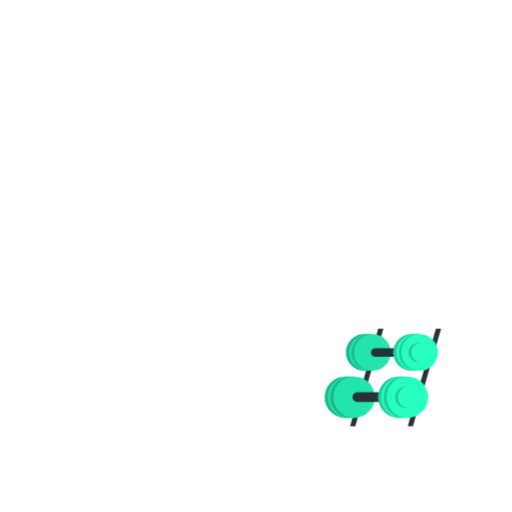
t = 0.00 s
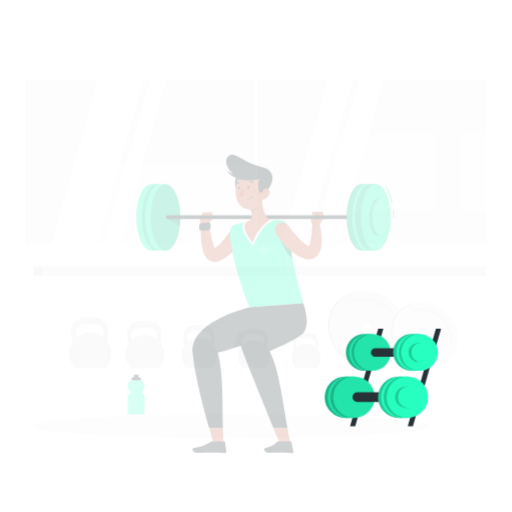
t = 0.25 s
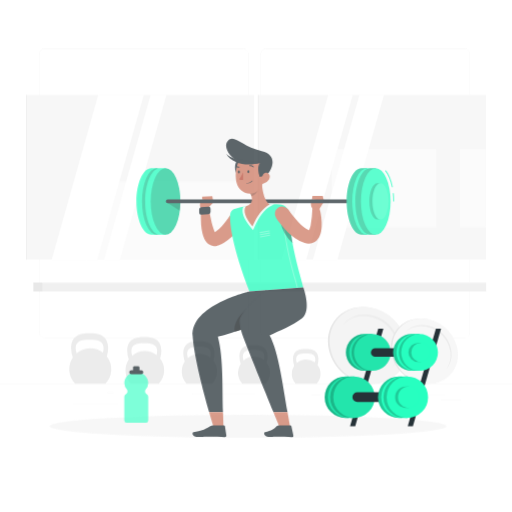
t = 0.50 s
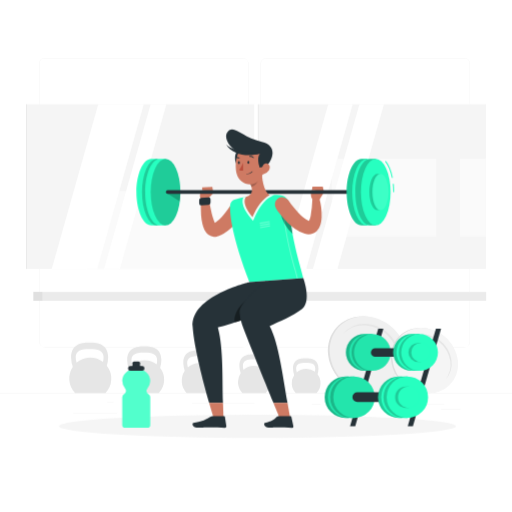
t = 0.75 s
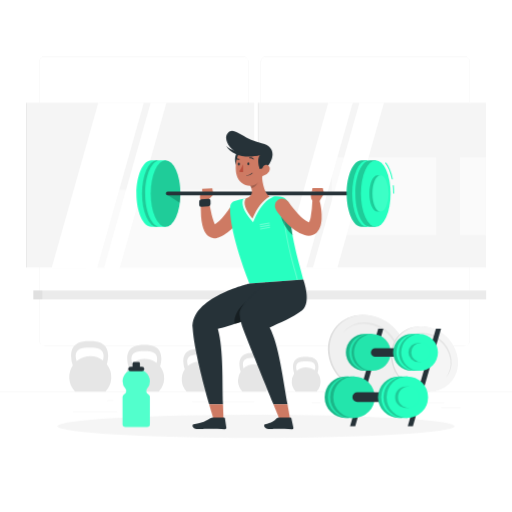
t = 1.00 s

The animated SVG that drew these frames (rendered in a browser with its animation timeline set to each time). Animation: 4 CSS @keyframes rules; one cycle of 1.00 s.

<svg class="animated" id="freepik_stories-workout" xmlns="http://www.w3.org/2000/svg" viewBox="0 0 500 500" version="1.1" xmlns:xlink="http://www.w3.org/1999/xlink" xmlns:svgjs="http://svgjs.com/svgjs"><style>svg#freepik_stories-workout:not(.animated) .animable {opacity: 0;}svg#freepik_stories-workout.animated #freepik--background-complete--inject-2 {animation: 1s 1 forwards cubic-bezier(.36,-0.01,.5,1.38) slideDown;animation-delay: 0s;}svg#freepik_stories-workout.animated #freepik--Shadow--inject-2 {animation: 1s 1 forwards cubic-bezier(.36,-0.01,.5,1.38) slideLeft;animation-delay: 0s;}svg#freepik_stories-workout.animated #freepik--Character--inject-2 {animation: 1s 1 forwards cubic-bezier(.36,-0.01,.5,1.38) slideUp;animation-delay: 0s;}svg#freepik_stories-workout.animated #freepik--Bottle--inject-2 {animation: 1s 1 forwards cubic-bezier(.36,-0.01,.5,1.38) zoomIn;animation-delay: 0s;}            @keyframes slideDown {                0% {                    opacity: 0;                    transform: translateY(-30px);                }                100% {                    opacity: 1;                    transform: translateY(0);                }            }                    @keyframes slideLeft {                0% {                    opacity: 0;                    transform: translateX(-30px);                }                100% {                    opacity: 1;                    transform: translateX(0);                }            }                    @keyframes slideUp {                0% {                    opacity: 0;                    transform: translateY(30px);                }                100% {                    opacity: 1;                    transform: inherit;                }            }                    @keyframes zoomIn {                0% {                    opacity: 0;                    transform: scale(0.5);                }                100% {                    opacity: 1;                    transform: scale(1);                }            }        </style><g id="freepik--background-complete--inject-2" class="animable" style="transform-origin: 250px 228.53px;"><rect y="382.4" width="500" height="0.25" style="fill: rgb(235, 235, 235); transform-origin: 250px 382.525px;" id="elplvqdft6ycp" class="animable"></rect><rect x="400.67" y="393.04" width="33.12" height="0.25" style="fill: rgb(235, 235, 235); transform-origin: 417.23px 393.165px;" id="elgzrsr0hvk05" class="animable"></rect><rect x="304.38" y="392.92" width="8.69" height="0.25" style="fill: rgb(235, 235, 235); transform-origin: 308.725px 393.045px;" id="el0d4kjptcg768" class="animable"></rect><rect x="430.71" y="398.49" width="19.19" height="0.25" style="fill: rgb(235, 235, 235); transform-origin: 440.305px 398.615px;" id="elllmpnvhaysn" class="animable"></rect><rect x="71.41" y="401.81" width="43.19" height="0.25" style="fill: rgb(235, 235, 235); transform-origin: 93.005px 401.935px;" id="elzbnpp0ii7hr" class="animable"></rect><rect x="104.56" y="390.89" width="6.33" height="0.25" style="fill: rgb(235, 235, 235); transform-origin: 107.725px 391.015px;" id="elqxuam8kob2" class="animable"></rect><rect x="187.55" y="391.96" width="60.9" height="0.25" style="fill: rgb(235, 235, 235); transform-origin: 218px 392.085px;" id="elnxdshsudne" class="animable"></rect><path d="M237,337.8H43.91a5.71,5.71,0,0,1-5.7-5.71V60.66A5.71,5.71,0,0,1,43.91,55H237a5.71,5.71,0,0,1,5.71,5.71V332.09A5.71,5.71,0,0,1,237,337.8ZM43.91,55.2a5.46,5.46,0,0,0-5.45,5.46V332.09a5.46,5.46,0,0,0,5.45,5.46H237a5.47,5.47,0,0,0,5.46-5.46V60.66A5.47,5.47,0,0,0,237,55.2Z" style="fill: rgb(235, 235, 235); transform-origin: 140.46px 196.4px;" id="elg15rj5ykl7w" class="animable"></path><path d="M453.31,337.8H260.21a5.72,5.72,0,0,1-5.71-5.71V60.66A5.72,5.72,0,0,1,260.21,55h193.1A5.71,5.71,0,0,1,459,60.66V332.09A5.71,5.71,0,0,1,453.31,337.8ZM260.21,55.2a5.47,5.47,0,0,0-5.46,5.46V332.09a5.47,5.47,0,0,0,5.46,5.46h193.1a5.47,5.47,0,0,0,5.46-5.46V60.66a5.47,5.47,0,0,0-5.46-5.46Z" style="fill: rgb(235, 235, 235); transform-origin: 356.75px 196.4px;" id="elukzyd1dvlc" class="animable"></path><path d="M74.75,352.7a19.15,19.15,0,0,1-.82-5.11c0-6.78,5.44-8.17,13.61-8.17s13.61,1.39,13.61,8.17a18,18,0,0,1-.6,4.32,20.41,20.41,0,0,0-25.8.79Zm29.59,2.95a28.21,28.21,0,0,0,1.31-8.06C105.65,333,93,333,87.54,333s-18.11,0-18.11,14.61a29.27,29.27,0,0,0,1.67,9.19,20.53,20.53,0,0,0,2.21,25.62H103a20.48,20.48,0,0,0,1.37-26.75Z" style="fill: rgb(230, 230, 230); transform-origin: 88.156px 357.71px;" id="elb9xw67mvk6s" class="animable"></path><path d="M129.11,355a17.63,17.63,0,0,1-.75-4.71c0-6.24,5-7.52,12.55-7.52s12.54,1.28,12.54,7.52a16,16,0,0,1-.56,4,18.85,18.85,0,0,0-23.78.73Zm27.28,2.73a26.09,26.09,0,0,0,1.21-7.44c0-13.46-11.7-13.46-16.69-13.46s-16.7,0-16.7,13.46a27.15,27.15,0,0,0,1.54,8.48,18.94,18.94,0,0,0,2,23.61h27.34a18.88,18.88,0,0,0,1.26-24.65Z" style="fill: rgb(230, 230, 230); transform-origin: 141.432px 359.605px;" id="el1alytxylt2t" class="animable"></path><path d="M183.48,357.34a15.73,15.73,0,0,1-.69-4.3c0-5.72,4.59-6.89,11.48-6.89s11.48,1.17,11.48,6.89a15.13,15.13,0,0,1-.51,3.64,17.23,17.23,0,0,0-21.76.66Zm25,2.5a23.78,23.78,0,0,0,1.11-6.8c0-12.32-10.71-12.32-15.28-12.32S179,340.72,179,353a25,25,0,0,0,1.41,7.75,17.34,17.34,0,0,0,1.86,21.61h25a17.29,17.29,0,0,0,1.15-22.56Z" style="fill: rgb(230, 230, 230); transform-origin: 194.771px 361.54px;" id="ellgcsbotz5ap" class="animable"></path><path d="M237.84,359.67a14.8,14.8,0,0,1-.62-3.91c0-5.19,4.16-6.25,10.41-6.25s10.42,1.06,10.42,6.25a13.88,13.88,0,0,1-.46,3.31,15.64,15.64,0,0,0-19.75.6Zm22.65,2.26a21.53,21.53,0,0,0,1-6.17c0-11.18-9.71-11.18-13.86-11.18s-13.86,0-13.86,11.18a22.61,22.61,0,0,0,1.28,7,15.71,15.71,0,0,0,1.69,19.6h22.7a15.69,15.69,0,0,0,1.05-20.47Z" style="fill: rgb(230, 230, 230); transform-origin: 248.09px 363.47px;" id="elljhby73dhs" class="animable"></path><path d="M289.78,362a12.89,12.89,0,0,1-.56-3.5c0-4.66,3.74-5.61,9.35-5.61s9.35.95,9.35,5.61a11.94,11.94,0,0,1-.42,3,14.06,14.06,0,0,0-17.72.54Zm20.33,2a19.4,19.4,0,0,0,.9-5.54c0-10-8.72-10-12.44-10s-12.44,0-12.44,10a20.09,20.09,0,0,0,1.15,6.31,14.12,14.12,0,0,0,1.51,17.6h20.38a14.09,14.09,0,0,0,.94-18.37Z" style="fill: rgb(230, 230, 230); transform-origin: 298.98px 365.415px;" id="elkqtn60rnq3h" class="animable"></path><rect x="26.25" y="100.33" width="221.98" height="160.89" style="fill: rgb(245, 245, 245); transform-origin: 137.24px 180.775px;" id="el1u3wfs84snf" class="animable"></rect><rect x="84" y="185" width="164.22" height="76.22" style="fill: rgb(250, 250, 250); transform-origin: 166.11px 223.11px;" id="elh80qvpi3q1s" class="animable"></rect><g id="elkyt8i9cbq8"><rect x="25.44" y="100.33" width="0.8" height="160.89" style="fill: rgb(230, 230, 230); transform-origin: 25.84px 180.775px; transform: rotate(180deg);" class="animable" id="elxqxw3unfoj"></rect></g><polygon points="140.46 100.33 95.89 100.33 50.46 261.22 95.03 261.22 140.46 100.33" style="fill: rgb(255, 255, 255); transform-origin: 95.46px 180.775px;" id="el2b1ylombzky" class="animable"></polygon><polygon points="162.56 100.33 147.04 100.33 101.61 261.22 117.13 261.22 162.56 100.33" style="fill: rgb(255, 255, 255); transform-origin: 132.085px 180.775px;" id="el6fc2vql6z2w" class="animable"></polygon><rect x="252.58" y="100.33" width="221.98" height="160.89" style="fill: rgb(245, 245, 245); transform-origin: 363.57px 180.775px;" id="elglqu00r8h47" class="animable"></rect><rect x="324.07" y="153.44" width="102.04" height="76.22" style="fill: rgb(250, 250, 250); transform-origin: 375.09px 191.55px;" id="el1hq3e7e348k" class="animable"></rect><g id="elgzxovy73x74"><rect x="449.22" y="153.44" width="25.33" height="76.22" style="fill: rgb(250, 250, 250); transform-origin: 461.885px 191.55px; transform: rotate(180deg);" class="animable" id="ellhoss6t1nxf"></rect></g><g id="eliuuvanv0yzr"><rect x="251.78" y="100.33" width="0.8" height="160.89" style="fill: rgb(230, 230, 230); transform-origin: 252.18px 180.775px; transform: rotate(180deg);" class="animable" id="el4kp8m7aolsf"></rect></g><polygon points="344.5 100.33 320.49 100.33 275.05 261.22 299.06 261.22 344.5 100.33" style="fill: rgb(255, 255, 255); transform-origin: 309.775px 180.775px;" id="el9q2fummqcl" class="animable"></polygon><polygon points="374.97 100.33 350.96 100.33 305.53 261.22 329.54 261.22 374.97 100.33" style="fill: rgb(255, 255, 255); transform-origin: 340.25px 180.775px;" id="elo7cjd0a7him" class="animable"></polygon><rect x="32.69" y="283.67" width="442.09" height="8.67" style="fill: rgb(235, 235, 235); transform-origin: 253.735px 288.005px;" id="elpmgb908tpq9" class="animable"></rect><rect x="32.69" y="283.67" width="8.67" height="8.67" style="fill: rgb(224, 224, 224); transform-origin: 37.025px 288.005px;" id="elzhb1ut8jq6j" class="animable"></rect><path d="M353.84,307.44h1c20.31.52,38.39,17.1,40.62,37.48S383.22,381.88,363,382.39h-1c-20.69,0-39.32-16.78-41.58-37.47S333.15,307.44,353.84,307.44Zm5.2,43.71a5.47,5.47,0,0,0,5.54-6.22,7.13,7.13,0,0,0-6.9-6.23,5.48,5.48,0,0,0-5.55,6.23A7.13,7.13,0,0,0,359,351.15Z" style="fill: rgb(224, 224, 224); transform-origin: 357.941px 344.915px;" id="elfe3e5ywmbpd" class="animable"></path><path d="M354.65,307.45h1c20.7,0,39.31,16.79,41.58,37.49s-12.67,37.47-33.36,37.47h-1c-20.31-.51-38.39-17.09-40.63-37.46S334.45,308,354.65,307.45Zm5.76,43.7a5.47,5.47,0,0,0,5.54-6.22A7.13,7.13,0,0,0,359,338.7a5.48,5.48,0,0,0-5.54,6.23A7.13,7.13,0,0,0,360.41,351.15Z" style="fill: rgb(240, 240, 240); transform-origin: 359.735px 344.93px;" id="eljj42s5z69vr" class="animable"></path><path d="M335.42,324.34a26.93,26.93,0,0,1,19.74-8.17c16.66,0,31.65,13.5,33.48,30.16a27.32,27.32,0,0,1-5.81,20.53,27.17,27.17,0,0,0,7.06-21.93c-1.83-16.67-16.81-30.17-33.47-30.17A26.79,26.79,0,0,0,335.42,324.34Z" style="fill: rgb(230, 230, 230); transform-origin: 362.763px 340.808px;" id="elppxfbi7mxw" class="animable"></path><path d="M410.28,318.71h.82c17.26.44,32.62,14.53,34.52,31.84s-10.38,31.4-27.54,31.83h-.82c-17.58,0-33.4-14.26-35.33-31.84S392.7,318.71,410.28,318.71Zm4.42,37.14a4.66,4.66,0,0,0,4.71-5.29,6.07,6.07,0,0,0-5.87-5.29,4.65,4.65,0,0,0-4.71,5.29A6,6,0,0,0,414.7,355.85Z" style="fill: rgb(224, 224, 224); transform-origin: 413.775px 350.545px;" id="el3ygb93rbqnl" class="animable"></path><path d="M411,318.72h.82c17.59,0,33.4,14.26,35.33,31.85s-10.76,31.84-28.35,31.84H418c-17.26-.43-32.62-14.52-34.52-31.83S393.81,319.16,411,318.72Zm4.89,37.13a4.65,4.65,0,0,0,4.71-5.29,6.06,6.06,0,0,0-5.87-5.29,4.65,4.65,0,0,0-4.71,5.29A6.06,6.06,0,0,0,415.86,355.85Z" style="fill: rgb(245, 245, 245); transform-origin: 415.315px 350.565px;" id="elil1hzs1ehrm" class="animable"></path><path d="M394.63,333.06a22.89,22.89,0,0,1,16.77-6.93c14.16,0,26.89,11.47,28.45,25.62a23.26,23.26,0,0,1-4.94,17.45,23.08,23.08,0,0,0,6-18.64c-1.56-14.16-14.28-25.63-28.44-25.63A22.79,22.79,0,0,0,394.63,333.06Z" style="fill: rgb(230, 230, 230); transform-origin: 417.862px 347.063px;" id="elqpxy4nbw4pm" class="animable"></path></g><g id="freepik--Shadow--inject-2" class="animable" style="transform-origin: 250px 416.24px;"><ellipse id="freepik--path--inject-2" cx="250" cy="416.24" rx="193.89" ry="11.32" style="fill: rgb(245, 245, 245); transform-origin: 250px 416.24px;" class="animable"></ellipse></g><g id="freepik--Character--inject-2" class="animable" style="transform-origin: 259.075px 273.536px;"><path d="M235,199.68a7.2,7.2,0,0,0-9.94,2.17l-.22.35-.42.66-.5.74c-.33.51-.67,1-1,1.52-.7,1-1.41,2-2.15,3a64.92,64.92,0,0,1-4.61,5.55,34.84,34.84,0,0,1-5,4.49c-.43.32-.86.61-1.29.89-.34-.64-.68-1.41-1-2.22a58.08,58.08,0,0,1-2.16-7.09c-1.22-5-2.16-10.34-3.05-15.55l0-.12a3.59,3.59,0,0,0-7.12.25,95.22,95.22,0,0,0-.2,17.06,55.74,55.74,0,0,0,1.36,8.9,27,27,0,0,0,1.65,4.85,17.71,17.71,0,0,0,1.53,2.71,11.82,11.82,0,0,0,2.86,2.93,9.82,9.82,0,0,0,5.2,1.85,10.11,10.11,0,0,0,2.74-.21,8.88,8.88,0,0,0,1.19-.33l.54-.19.31-.11a30.83,30.83,0,0,0,4.7-2.23,43.16,43.16,0,0,0,7.71-5.82,59.31,59.31,0,0,0,6.16-6.78c.92-1.19,1.81-2.4,2.65-3.64.42-.63.83-1.26,1.23-1.91l.59-1,.63-1.1A7.21,7.21,0,0,0,235,199.68Z" style="fill: rgb(206, 122, 99); transform-origin: 217.187px 211.844px;" id="el0k8emcwh034k" class="animable"></path><path d="M202.79,195.75l5.58-5.83-11-2.84s-4.67,5.28-.34,9.91Z" style="fill: rgb(206, 122, 99); transform-origin: 201.78px 192.035px;" id="elrmhq67wncol" class="animable"></path><path d="M203.65,201.47l-7.16.46a1.84,1.84,0,0,1-2-1.86v-3.25a2.14,2.14,0,0,1,1.95-2.11l7.17-.46a1.83,1.83,0,0,1,1.95,1.86v3.25A2.13,2.13,0,0,1,203.65,201.47Z" style="fill: rgb(38, 50, 56); transform-origin: 200.025px 198.092px;" id="elbivkcrt9j77" class="animable"></path><polygon points="207.29 183.96 197.37 184.44 197.37 187.08 208.37 189.92 207.29 183.96" style="fill: rgb(206, 122, 99); transform-origin: 202.87px 186.94px;" id="el91uyop3ocoa" class="animable"></polygon><path d="M224.71,202.28c-.34,9.36,2,30.94,18.83,74.55L296.18,273c-1.26-7.23-12.32-38.41-14-72.83-.22-4.33-4.33-8-9.08-8.25-3-.13-6.44-.2-9.78-.08a210.9,210.9,0,0,0-23.08,1.82,95.94,95.94,0,0,0-10.38,2.39A6.72,6.72,0,0,0,224.71,202.28Z" style="fill: #27FFC0; transform-origin: 260.43px 234.304px;" id="eljn7l2j7c32m" class="animable"></path><g id="elhpwtlg69yr"><path d="M254,219.9a.49.49,0,0,1-.49-.42.5.5,0,0,1,.4-.58l9-1.6a.5.5,0,0,1,.18,1l-9,1.6Z" style="fill: rgb(255, 255, 255); opacity: 0.3; transform-origin: 258.504px 218.596px;" class="animable" id="elqbx1784jf4"></path></g><g id="elkfhqdakgu7s"><path d="M254.16,222a.5.5,0,0,1-.08-1l9-1.6a.49.49,0,0,1,.57.41.5.5,0,0,1-.4.58l-9,1.6Z" style="fill: rgb(255, 255, 255); opacity: 0.3; transform-origin: 258.638px 220.697px;" class="animable" id="elswh3rc503o"></path></g><g id="ells5vq4mozys"><path d="M254.3,224.18a.49.49,0,0,1-.49-.42.5.5,0,0,1,.4-.58l9-1.59a.5.5,0,0,1,.58.4.51.51,0,0,1-.41.58l-9,1.6Z" style="fill: rgb(255, 255, 255); opacity: 0.3; transform-origin: 258.799px 222.881px;" class="animable" id="elmfq8v221kd9"></path></g><g id="el2de5ud1m8jf"><path d="M290.36,273.83a.49.49,0,0,1-.49-.41c-.29-1.68-1.12-4.66-2.27-8.78-3.65-13.2-10.47-37.75-11.78-64.12a.5.5,0,0,1,1-.05c1.31,26.26,8.1,50.74,11.75,63.9,1.15,4.15,2,7.15,2.28,8.88a.5.5,0,0,1-.4.58Z" style="fill: rgb(255, 255, 255); opacity: 0.3; transform-origin: 283.339px 236.913px;" class="animable" id="ell20n679bq1i"></path></g><g id="elv5gxjxfsgp"><path d="M282.75,208.49c-4.93-2.24-9.65-3.63-9,0a39.59,39.59,0,0,0,12,21.34C284.48,223.09,283.43,215.91,282.75,208.49Z" style="opacity: 0.4; transform-origin: 279.72px 218.044px;" class="animable" id="elshdskym6fmo"></path></g><path d="M312.15,196l4.27-6.9-11.8-2.24s-3.47,6.21,2,11Z" style="fill: rgb(206, 122, 99); transform-origin: 309.977px 192.36px;" id="elqhjap5vt2fj" class="animable"></path><polygon points="315.17 183.55 305.11 183.72 304.62 186.81 316.42 189.05 315.17 183.55" style="fill: rgb(206, 122, 99); transform-origin: 310.52px 186.3px;" id="eldpi9ko9aei" class="animable"></polygon><path d="M147.73,221.43c-8,0-14.49-14.55-14.49-32.5s6.49-32.49,14.49-32.49h5.43v65Z" style="fill: #27FFC0; transform-origin: 143.2px 188.94px;" id="eliqwv0asa1dm" class="animable"></path><ellipse cx="153.16" cy="188.93" rx="14.49" ry="32.49" style="fill: #27FFC0; transform-origin: 153.16px 188.93px;" id="elwyki1xarkm" class="animable"></ellipse><g id="elho97g44pbkv"><ellipse cx="153.16" cy="188.93" rx="14.49" ry="32.49" style="opacity: 0.2; transform-origin: 153.16px 188.93px;" class="animable" id="el3q227jfl7ue"></ellipse></g><path d="M156.22,221.43c-8,0-14.49-14.55-14.49-32.5s6.49-32.49,14.49-32.49h5.43v65Z" style="fill: #27FFC0; transform-origin: 151.69px 188.94px;" id="elbv328gqs7qo" class="animable"></path><ellipse cx="161.65" cy="188.93" rx="14.49" ry="32.49" style="fill: #27FFC0; transform-origin: 161.65px 188.93px;" id="elayeteffvs87" class="animable"></ellipse><g id="elzri1yigmk5"><ellipse cx="161.65" cy="188.93" rx="14.49" ry="32.49" style="opacity: 0.2; transform-origin: 161.65px 188.93px;" class="animable" id="eltul9yp6p8b"></ellipse></g><g id="elgzqb55n52iw"><path d="M162.89,189.92,175.56,198a67.74,67.74,0,0,0,.57-8.35Z" style="opacity: 0.2; transform-origin: 169.51px 193.825px;" class="animable" id="elh7htoa7q5r"></path></g><path d="M350.93,190.71H163.71a1.78,1.78,0,0,1-1.78-1.78h0a1.78,1.78,0,0,1,1.78-1.78H350.93a1.79,1.79,0,0,1,1.78,1.78h0A1.79,1.79,0,0,1,350.93,190.71Z" style="fill: rgb(38, 50, 56); transform-origin: 257.32px 188.93px;" id="el40vkagz39l" class="animable"></path><g id="elbjz1vse11ou"><path d="M263.28,191.84a210.9,210.9,0,0,0-23.08,1.82c-.88.14-1.76.31-2.61.48h0c-2.25,4.92.38,12.23,7.46,20.48l2.08,2.42,1.27-2.93c4.53-10.39,10-17.48,15.81-20.5l3.56-1.82C266.28,191.77,264.77,191.79,263.28,191.84Z" style="fill: rgb(255, 255, 255); opacity: 0.9; transform-origin: 252.288px 204.411px;" class="animable" id="eleuhyujjpsl"></path></g><path d="M255.61,167.9c.08,7,1.45,19.75,7.67,23.94C256.79,195.2,251,203,246.56,213.31c-6.63-7.72-9.81-15.38-6.36-19.65,7.87-2.49,6.39-8.17,3.75-13.41Z" style="fill: rgb(206, 122, 99); transform-origin: 251.036px 190.605px;" id="elc08ix2rivil" class="animable"></path><g id="elbrxa1nxwx1"><path d="M250.86,172.94l-6.91,7.3a22.85,22.85,0,0,1,1.56,3.74c3.07-.67,6.7-4.23,6.35-7.33A10.43,10.43,0,0,0,250.86,172.94Z" style="opacity: 0.2; transform-origin: 247.917px 178.46px;" class="animable" id="elvj3s07fxfx"></path></g><path d="M232.2,148.35c-2.69,1.48-4.94,12.18,1.37,16.31S238.2,145.07,232.2,148.35Z" style="fill: rgb(38, 50, 56); transform-origin: 233.537px 156.591px;" id="elfzx2j2fx2tl" class="animable"></path><path d="M258.28,156.84c-.55,9.78-.37,15.53-5.28,20.65-7.39,7.71-19.47,3.51-21.86-6.19-2.14-8.73-.88-23.26,8.66-27.37A13.14,13.14,0,0,1,258.28,156.84Z" style="fill: rgb(206, 122, 99); transform-origin: 244.279px 162.133px;" id="elaqyuq7wii99" class="animable"></path><path d="M233.57,150.29c-8.85-3.55-16-14.28-11.28-20.07,6.24-7.72,13.19,5.11,33.29,9.7,16.26,3.7,10.25,17.86,4.85,23.54-3.46.92-6.69,1.66-6.69,1.66s-3.57-8.46-.06-13.72C249.89,152.6,239.63,152.72,233.57,150.29Z" style="fill: rgb(38, 50, 56); transform-origin: 243.462px 146.461px;" id="el4swtdh849ix" class="animable"></path><path d="M220.8,142.28s6.42,8.16,32.88,9.12C242,154.68,227,152.72,220.8,142.28Z" style="fill: rgb(38, 50, 56); transform-origin: 237.24px 147.566px;" id="elwl2if0kcww9" class="animable"></path><path d="M240.78,171.51a.22.22,0,0,1-.19-.24.24.24,0,0,1,.25-.22,6.43,6.43,0,0,0,5.3-2.19.23.23,0,1,1,.37.28,6.84,6.84,0,0,1-5.71,2.38Z" style="fill: rgb(38, 50, 56); transform-origin: 243.573px 170.153px;" id="elb9oipngculm" class="animable"></path><path d="M262.75,167.51a9.52,9.52,0,0,1-5.78,4.24c-3.18.77-2.75-1.6-1.73-4.53.92-2.65,1.83-6.72,5-6.19S264.32,164.91,262.75,167.51Z" style="fill: rgb(206, 122, 99); transform-origin: 258.997px 166.44px;" id="elj9kyh709sp" class="animable"></path><path d="M243.47,159.9c0,.8-.41,1.45-.93,1.46s-.95-.62-.95-1.42.41-1.44.93-1.46S243.47,159.11,243.47,159.9Z" style="fill: rgb(38, 50, 56); transform-origin: 242.53px 159.92px;" id="eltz30xqlyi4h" class="animable"></path><path d="M234.23,160.1c0,.8-.41,1.45-.93,1.47s-1-.63-1-1.42.41-1.45.93-1.47S234.23,159.31,234.23,160.1Z" style="fill: rgb(38, 50, 56); transform-origin: 233.265px 160.125px;" id="elhvofiduql3j" class="animable"></path><path d="M237.34,160.44s-1.79,4.62-3.77,6.88c1.42,1.29,3.81.63,3.81.63Z" style="fill: rgb(186, 77, 60); transform-origin: 235.475px 164.279px;" id="ela5qxln5sa9o" class="animable"></path><path d="M247.46,155.76a.45.45,0,0,1-.34-.12,3.63,3.63,0,0,0-3.18-1.07.45.45,0,0,1-.55-.35.48.48,0,0,1,.36-.56,4.56,4.56,0,0,1,4,1.3.47.47,0,0,1,0,.66A.45.45,0,0,1,247.46,155.76Z" style="fill: rgb(38, 50, 56); transform-origin: 245.633px 154.68px;" id="el1s9wedd0s6u" class="animable"></path><path d="M234,155.5a.4.4,0,0,1,0,.15.45.45,0,0,1-.46.47,4.76,4.76,0,0,1-3.9-1.81.45.45,0,0,1,.12-.64.47.47,0,0,1,.65.12,3.82,3.82,0,0,0,3.11,1.4A.49.49,0,0,1,234,155.5Z" style="fill: rgb(38, 50, 56); transform-origin: 231.781px 154.856px;" id="el3hm9aie1guq" class="animable"></path><path d="M313.7,204.36a64.66,64.66,0,0,0-1.65-8.61,3.6,3.6,0,0,0-7.07.74v.15a101.44,101.44,0,0,1-1.62,15.47,25.94,25.94,0,0,1-.91,3.29,11.4,11.4,0,0,1-.83,1.8l-.16-.08a21.64,21.64,0,0,1-5.05-3.21,59,59,0,0,1-5.21-5c-1.69-1.84-3.36-3.77-5-5.78-.8-1-1.58-2-2.37-3l-1.15-1.54-1.07-1.46-.17-.24a7.2,7.2,0,0,0-11.84,8.19c.49.75.87,1.31,1.3,1.94s.86,1.21,1.3,1.81c.87,1.19,1.79,2.34,2.72,3.49a83.17,83.17,0,0,0,6,6.62c1.09,1.06,2.21,2.1,3.39,3.11s2.45,2,3.77,2.91a31,31,0,0,0,9.44,4.66,12.53,12.53,0,0,0,8.25-.26,11.27,11.27,0,0,0,3.78-2.59,13.26,13.26,0,0,0,2.17-3,18.66,18.66,0,0,0,1.82-5.47,34.2,34.2,0,0,0,.54-4.87A55.33,55.33,0,0,0,313.7,204.36Z" style="fill: rgb(206, 122, 99); transform-origin: 291.267px 211.642px;" id="elx17hhx8iihj" class="animable"></path><path d="M260,275.63l-16.45,1.2s-57.66,13.38-55.44,43.76c1.49,20.4,10.16,53.4,16.11,74.23h13.5c-.81-20.83.65-52.82-5-73.67,8.74-1.61,38.76-12.34,49.36-15.88A27.3,27.3,0,0,0,260,275.63Z" style="fill: rgb(38, 50, 56); transform-origin: 226.77px 335.225px;" id="elifju7wyhcym" class="animable"></path><g id="elsixpmo0v1w"><path d="M240.87,294.31c-11.35,8.62-12.92,19.45-11.35,22,5-1.62,10.38-3.45,15.45-5.19C245,305.05,245.53,290.78,240.87,294.31Z" style="opacity: 0.4; transform-origin: 237.005px 305.033px;" class="animable" id="ell0tywmafqq"></path></g><path d="M281.74,274.05,260,275.63l21.74-1.57Z" style="fill: rgb(38, 50, 56); transform-origin: 270.87px 274.84px;" id="elyn8ua8119qq" class="animable"></path><path d="M296.18,273,260,275.63s-27,20.86-26.11,31a40.82,40.82,0,0,0,2.49,11.73c7.27,19.34,21.78,54.54,30.64,76.44h13.73c-4.07-22.49-8.48-58.65-17.46-75,9.5-4.24,22.49-9.6,31.44-16.43C304.77,295.76,296.18,273,296.18,273Z" style="fill: rgb(38, 50, 56); transform-origin: 266.735px 333.9px;" id="elzb723kqepun" class="animable"></path><path d="M209.93,414l8.44.15s-.21-7.84-.65-19.35h-13.5C207.48,406.25,209.93,414,209.93,414Z" style="fill: rgb(206, 122, 99); transform-origin: 211.295px 404.475px;" id="el1bfsy272swg" class="animable"></path><path d="M207.82,407.7l11,.08a.83.83,0,0,1,.82.7l1.37,9a1.58,1.58,0,0,1-1.58,1.79c-4-.1-9.73-.38-14.73-.42-5.86,0-5.71.24-12.58.19-4.15,0-5-4.25-3.25-4.61,8-1.67,9.28-1.81,16.42-6A4.79,4.79,0,0,1,207.82,407.7Z" style="fill: rgb(38, 50, 56); transform-origin: 204.518px 413.485px;" id="elxkhpicdeale" class="animable"></path><path d="M274.79,414l9.3.15s-1.28-7.91-3.34-19.35H267C271.63,406.23,274.79,414,274.79,414Z" style="fill: rgb(206, 122, 99); transform-origin: 275.545px 404.475px;" id="elt31yxwn6zhb" class="animable"></path><path d="M272.66,407.7l11,.08a.9.9,0,0,1,.86.7l1.93,9a1.47,1.47,0,0,1-1.47,1.79c-4-.1-9.75-.38-14.76-.42-5.86,0-1.08.24-7.95.19-4.15,0-5.26-4.18-3.53-4.61,6.47-1.64,8.81-3.32,11.43-6A3.3,3.3,0,0,1,272.66,407.7Z" style="fill: rgb(38, 50, 56); transform-origin: 272.22px 413.474px;" id="el39esnzfo5n7" class="animable"></path><path d="M353,221.43c-8,0-14.49-14.55-14.49-32.5S345,156.44,353,156.44h5.43v65Z" style="fill: #27FFC0; transform-origin: 348.47px 188.94px;" id="elsyuiz561u2k" class="animable"></path><g id="el99ai3pq3qrl"><path d="M353,221.43c-8,0-14.49-14.55-14.49-32.5S345,156.44,353,156.44h5.43v65Z" style="opacity: 0.2; transform-origin: 348.47px 188.94px;" class="animable" id="elxyydj51tfok"></path></g><ellipse cx="358.43" cy="188.93" rx="14.49" ry="32.49" style="fill: #27FFC0; transform-origin: 358.43px 188.93px;" id="elspfe8nsble9" class="animable"></ellipse><path d="M361.49,221.43c-8,0-14.49-14.55-14.49-32.5s6.49-32.49,14.49-32.49h5.43v65Z" style="fill: #27FFC0; transform-origin: 356.96px 188.94px;" id="elhmc5f0q22zm" class="animable"></path><g id="el8vfbmhrv4yo"><path d="M361.49,221.43c-8,0-14.49-14.55-14.49-32.5s6.49-32.49,14.49-32.49h5.43v65Z" style="opacity: 0.2; transform-origin: 356.96px 188.94px;" class="animable" id="elre9uslbtle"></path></g><path d="M382.63,175.19c-1.32-6.71-3.59-12.25-6.56-16l.78-.62c3.08,3.9,5.41,9.59,6.77,16.46Z" style="fill: #27FFC0; transform-origin: 379.845px 166.88px;" id="elemm67aeblxk" class="animable"></path><path d="M384.91,188.93h-1a76.15,76.15,0,0,0-.41-7.94l1-.11A75.54,75.54,0,0,1,384.91,188.93Z" style="fill: #27FFC0; transform-origin: 384.205px 184.905px;" id="elssr4rv60bi8" class="animable"></path><ellipse cx="366.92" cy="188.93" rx="14.49" ry="32.49" style="fill: #27FFC0; transform-origin: 366.92px 188.93px;" id="elnlkm1omp3vl" class="animable"></ellipse><path d="M368.61,206.68c-4.37,0-7.92-8-7.92-17.75s3.55-17.74,7.92-17.74h3v35.49Z" style="fill: #27FFC0; transform-origin: 366.15px 188.935px;" id="elc1asm5s38we" class="animable"></path><g id="el2c2a96qd08q"><path d="M371.57,206.68h-3c-4.36,0-7.91-8-7.91-17.74s3.55-17.75,7.91-17.75h3c-4.37,0-7.91,7.94-7.91,17.75S367.2,206.68,371.57,206.68Z" style="opacity: 0.2; transform-origin: 366.115px 188.935px;" class="animable" id="elsogbre5id2"></path></g><g id="el81q574qrokg"><ellipse cx="371.57" cy="188.93" rx="7.91" ry="17.74" style="fill: rgb(255, 255, 255); opacity: 0.1; transform-origin: 371.57px 188.93px;" class="animable" id="elvlbwnftofe"></ellipse></g></g><g id="freepik--Dumbbell--inject-2" class="animable" style="transform-origin: 373.895px 368.62px;"><polygon points="425.66 321 398.17 416.24 403.22 416.24 430.71 321 425.66 321" style="fill: rgb(38, 50, 56); transform-origin: 414.44px 368.62px;" id="elijxc9chs4ya" class="animable"></polygon><polygon points="341.84 416.24 346.89 416.24 374.38 321 369.32 321 341.84 416.24" style="fill: rgb(38, 50, 56); transform-origin: 358.11px 368.62px;" id="elc6rpjoskp8c" class="animable"></polygon><path d="M337.32,408.08a20.24,20.24,0,0,1,0-40.48h3.08v40.48Z" style="fill: #27FFC0; transform-origin: 328.74px 387.84px;" id="elxdggujdj64f" class="animable"></path><g id="el69sdrceovw5"><path d="M337.32,408.08a20.24,20.24,0,0,1,0-40.48h3.08v40.48Z" style="opacity: 0.2; transform-origin: 328.74px 387.84px;" class="animable" id="el0tzk2j7fhf7c"></path></g><circle cx="340.4" cy="387.84" r="20.24" style="fill: #27FFC0; transform-origin: 340.4px 387.84px;" id="elunjtpkkfhiq" class="animable"></circle><g id="elzy1gjlik80f"><path d="M337.32,367.6h3.08a20.24,20.24,0,1,1,0,40.48h-3.08a20.24,20.24,0,0,1,0-40.48Z" style="opacity: 0.1; transform-origin: 338.86px 387.84px;" class="animable" id="eldwhualr614l"></path></g><path d="M342.63,408.08a20.24,20.24,0,0,1,0-40.48h3.08v40.48Z" style="fill: #27FFC0; transform-origin: 334.05px 387.84px;" id="elc7hspjfw2ig" class="animable"></path><g id="elod89oaex5bc"><path d="M342.63,408.08a20.24,20.24,0,0,1,0-40.48h3.08v40.48Z" style="opacity: 0.2; transform-origin: 334.05px 387.84px;" class="animable" id="elkln19mxq7e9"></path></g><circle cx="345.71" cy="387.84" r="20.24" style="fill: #27FFC0; transform-origin: 345.71px 387.84px;" id="el4l8e3hxi72v" class="animable"></circle><g id="el2440ygg3rn9"><path d="M342.63,367.6h3.08a20.24,20.24,0,1,1,0,40.48h-3.08a20.24,20.24,0,0,1,0-40.48Z" style="opacity: 0.1; transform-origin: 344.17px 387.84px;" class="animable" id="elj6ct096edoo"></path></g><path d="M348.9,392.57h34.6a.75.75,0,0,0,.75-.76v-7.94a.75.75,0,0,0-.75-.76H348.9a4.73,4.73,0,0,0-4.73,4.73h0A4.73,4.73,0,0,0,348.9,392.57Z" style="fill: rgb(38, 50, 56); transform-origin: 364.21px 387.84px;" id="ela3rk7hoqp5s" class="animable"></path><path d="M389.42,408.08a20.24,20.24,0,0,1,0-40.48h3.08v40.48Z" style="fill: #27FFC0; transform-origin: 380.84px 387.84px;" id="el2lcepr54vb4" class="animable"></path><g id="el85amlovwm3v"><path d="M389.42,408.08a20.24,20.24,0,0,1,0-40.48h3.08v40.48Z" style="opacity: 0.2; transform-origin: 380.84px 387.84px;" class="animable" id="elspu4r7z14c"></path></g><circle cx="392.5" cy="387.84" r="20.24" style="fill: #27FFC0; transform-origin: 392.5px 387.84px;" id="elx2px25cv3xc" class="animable"></circle><path d="M394.72,408.08a20.24,20.24,0,0,1,0-40.48h3.08v40.48Z" style="fill: #27FFC0; transform-origin: 386.14px 387.84px;" id="elhyiid38wmma" class="animable"></path><g id="el80zr5y1euiv"><path d="M394.72,408.08a20.24,20.24,0,0,1,0-40.48h3.08v40.48Z" style="opacity: 0.2; transform-origin: 386.14px 387.84px;" class="animable" id="el1hatdenzhki"></path></g><circle cx="397.8" cy="387.84" r="20.24" style="fill: #27FFC0; transform-origin: 397.8px 387.84px;" id="el8je9fawvmia" class="animable"></circle><g id="elc8kxoaywb8d"><path d="M396.39,398.38a10.54,10.54,0,1,1,0-21.08h2.83v21.08Z" style="opacity: 0.2; transform-origin: 392.535px 387.84px;" class="animable" id="el1powxo8755sh"></path></g><circle cx="399.22" cy="387.84" r="10.54" style="fill: #27FFC0; transform-origin: 399.22px 387.84px;" id="elgh34cst6ais" class="animable"></circle><path d="M356.14,362.09a17.94,17.94,0,1,1,0-35.87h2.73v35.87Z" style="fill: #27FFC0; transform-origin: 348.323px 344.155px;" id="el2sjazui3dlc" class="animable"></path><g id="eltqnb4yd1nzm"><path d="M356.14,362.09a17.94,17.94,0,1,1,0-35.87h2.73v35.87Z" style="opacity: 0.2; transform-origin: 348.323px 344.155px;" class="animable" id="elzwwegp6702p"></path></g><g id="el0ypqhyggswo"><circle cx="358.87" cy="344.16" r="17.93" style="fill: #27FFC0; transform-origin: 358.87px 344.16px; transform: rotate(-89.14deg);" class="animable" id="el3recwd8ii3d"></circle></g><g id="elhzbic72834t"><path d="M356.14,326.22h2.73a17.94,17.94,0,0,1,0,35.87h-2.73a17.94,17.94,0,1,1,0-35.87Z" style="opacity: 0.1; transform-origin: 357.081px 344.155px;" class="animable" id="el4blrg4ic7nh"></path></g><path d="M360.84,362.09a17.94,17.94,0,0,1,0-35.87h2.73v35.87Z" style="fill: #27FFC0; transform-origin: 353.447px 344.155px;" id="elm4u2j9lres" class="animable"></path><g id="el68zx8wjtdi5"><path d="M360.84,362.09a17.94,17.94,0,0,1,0-35.87h2.73v35.87Z" style="opacity: 0.2; transform-origin: 353.447px 344.155px;" class="animable" id="ell62f8zwoug"></path></g><g id="el62wnawgqk3"><circle cx="363.57" cy="344.16" r="17.93" style="fill: #27FFC0; transform-origin: 363.57px 344.16px; transform: rotate(-89.14deg);" class="animable" id="el6z8s71afxgf"></circle></g><g id="elh5nc4qwuflb"><path d="M360.84,326.22h2.73a17.94,17.94,0,1,1,0,35.87h-2.73a17.94,17.94,0,0,1,0-35.87Z" style="opacity: 0.1; transform-origin: 362.629px 344.155px;" class="animable" id="eluerexyitr7"></path></g><g id="elyjibsubk92"><path d="M362.87,340h30.69a4.16,4.16,0,0,1,4.16,4.16v0a4.16,4.16,0,0,1-4.16,4.16H362.87a.66.66,0,0,1-.66-.66v-7A.66.66,0,0,1,362.87,340Z" style="fill: rgb(38, 50, 56); transform-origin: 379.965px 344.16px; transform: rotate(-180deg);" class="animable" id="el8xfrmf9xuv"></path></g><path d="M402.3,362.09a17.94,17.94,0,1,1,0-35.87H405v35.87Z" style="fill: #27FFC0; transform-origin: 394.468px 344.155px;" id="elv77upcrde9" class="animable"></path><g id="elk77gidn1aiq"><path d="M402.3,362.09a17.94,17.94,0,1,1,0-35.87H405v35.87Z" style="opacity: 0.2; transform-origin: 394.468px 344.155px;" class="animable" id="elxfjang4aim"></path></g><circle cx="405.03" cy="344.16" r="17.93" style="fill: #27FFC0; transform-origin: 405.03px 344.16px;" id="elustrb6rrkx" class="animable"></circle><path d="M407,362.09a17.94,17.94,0,0,1,0-35.87h2.73v35.87Z" style="fill: #27FFC0; transform-origin: 399.607px 344.155px;" id="elzzwyac2k16e" class="animable"></path><g id="el1cq4p536h6d"><path d="M407,362.09a17.94,17.94,0,0,1,0-35.87h2.73v35.87Z" style="opacity: 0.2; transform-origin: 399.607px 344.155px;" class="animable" id="eld5y7ojsflse"></path></g><circle cx="409.72" cy="344.16" r="17.93" style="fill: #27FFC0; transform-origin: 409.72px 344.16px;" id="el6rc6ne4i9zo" class="animable"></circle><g id="elyjfyc2xso"><path d="M408.47,353.49a9.34,9.34,0,1,1,0-18.67H411v18.67Z" style="opacity: 0.2; transform-origin: 404.912px 344.155px;" class="animable" id="elwip6g8yykl"></path></g><g id="elozuzn5bvpwo"><circle cx="410.98" cy="344.16" r="9.34" style="fill: #27FFC0; transform-origin: 410.98px 344.16px; transform: rotate(-1.14576deg);" class="animable" id="elfrxo4ihianu"></circle></g></g><g id="freepik--Bottle--inject-2" class="animable" style="transform-origin: 133.04px 385.245px;"><path d="M146.37,372.2c0-6.55-6-11.87-13.33-11.87s-13.33,5.32-13.33,11.87a11,11,0,0,0,2.72,7.18,3.68,3.68,0,0,1-1.08,5.6h0a3.15,3.15,0,0,0-1.64,2.77v26.46a2.68,2.68,0,0,0,2.68,2.68h21.3a2.68,2.68,0,0,0,2.68-2.68V387.75a3.14,3.14,0,0,0-1.65-2.77h0a3.68,3.68,0,0,1-1.08-5.6A11,11,0,0,0,146.37,372.2Z" style="fill: #27FFC0; transform-origin: 133.04px 388.61px;" id="elmcney8s6p8" class="animable"></path><g id="elv4xnahk6lc"><path d="M146.37,372.2c0-6.55-6-11.87-13.33-11.87s-13.33,5.32-13.33,11.87a11,11,0,0,0,2.72,7.18,3.68,3.68,0,0,1-1.08,5.6h0a3.15,3.15,0,0,0-1.64,2.77v26.46a2.68,2.68,0,0,0,2.68,2.68h21.3a2.68,2.68,0,0,0,2.68-2.68V387.75a3.14,3.14,0,0,0-1.65-2.77h0a3.68,3.68,0,0,1-1.08-5.6A11,11,0,0,0,146.37,372.2Z" style="fill: rgb(255, 255, 255); opacity: 0.2; transform-origin: 133.04px 388.61px;" class="animable" id="elngcugj9gkuh"></path></g><path d="M138.61,362.62H127.46a2.29,2.29,0,0,1-2.28-2.29h0a2.29,2.29,0,0,1,2.28-2.28h11.15a2.29,2.29,0,0,1,2.29,2.28h0A2.3,2.3,0,0,1,138.61,362.62Z" style="fill: rgb(38, 50, 56); transform-origin: 133.04px 360.335px;" id="elzvtvuoh7yno" class="animable"></path><rect x="129.42" y="353.6" width="7.24" height="6.73" rx="1.44" style="fill: rgb(38, 50, 56); transform-origin: 133.04px 356.965px;" id="el3s6ewe1obtx" class="animable"></rect></g><defs>     <filter id="active" height="200%">         <feMorphology in="SourceAlpha" result="DILATED" operator="dilate" radius="2"></feMorphology>                <feFlood flood-color="#32DFEC" flood-opacity="1" result="PINK"></feFlood>        <feComposite in="PINK" in2="DILATED" operator="in" result="OUTLINE"></feComposite>        <feMerge>            <feMergeNode in="OUTLINE"></feMergeNode>            <feMergeNode in="SourceGraphic"></feMergeNode>        </feMerge>    </filter>    <filter id="hover" height="200%">        <feMorphology in="SourceAlpha" result="DILATED" operator="dilate" radius="2"></feMorphology>                <feFlood flood-color="#ff0000" flood-opacity="0.5" result="PINK"></feFlood>        <feComposite in="PINK" in2="DILATED" operator="in" result="OUTLINE"></feComposite>        <feMerge>            <feMergeNode in="OUTLINE"></feMergeNode>            <feMergeNode in="SourceGraphic"></feMergeNode>        </feMerge>            <feColorMatrix type="matrix" values="0   0   0   0   0                0   1   0   0   0                0   0   0   0   0                0   0   0   1   0 "></feColorMatrix>    </filter></defs></svg>